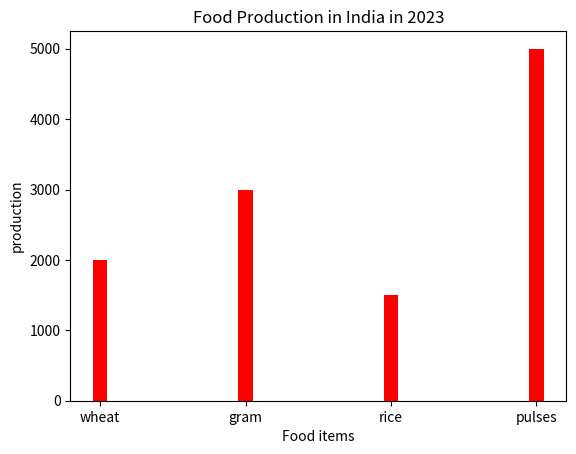

Reproduce this figure in Python.
import matplotlib.pyplot as plt
import numpy as np
x=np.array(["wheat","gram","rice","pulses"])
y=np.array([2000,3000,1500,5000])

plt.xlabel("Food items")
plt.ylabel("production")
plt.title("Food Production in India in 2023")
plt.bar(x,y,color="red",width=0.1)
plt.show()
